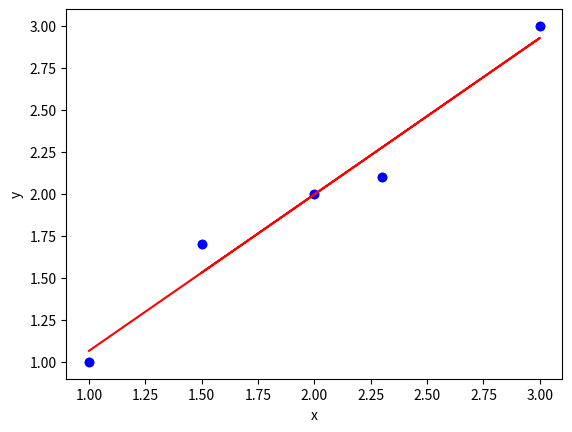

This figure's Python source:
# Import statements
import matplotlib.pyplot as plt
import numpy as np

%matplotlib inline
%load_ext nb_black

x = [1, 2, 3, 2.3, 1.5]
y = [1, 2, 3, 2.1, 1.7]
plt.plot(x, y, "o", color="blue")
plt.xlabel("x")
plt.ylabel("y")
plt.show()

# Calculating the best coefficients analytically

# Calculating theta 1
numerator = np.sum((x - np.mean(x)) * (y - np.mean(y)))
denominator = np.sum((x - np.mean(x)) ** 2)
theta_1 = numerator / denominator

# Calculating theta 0
theta_0 = np.mean(y) - theta_1 * np.mean(x)


def linear_regression_analytically(x):
    return theta_0 + theta_1 * x

# Plotting the linear regression
y_pred = [linear_regression_analytically(i) for i in x]
plt.scatter(x, y)
plt.plot(x, y_pred, color="red")
plt.xlabel("x")
plt.ylabel("y")
plt.show()